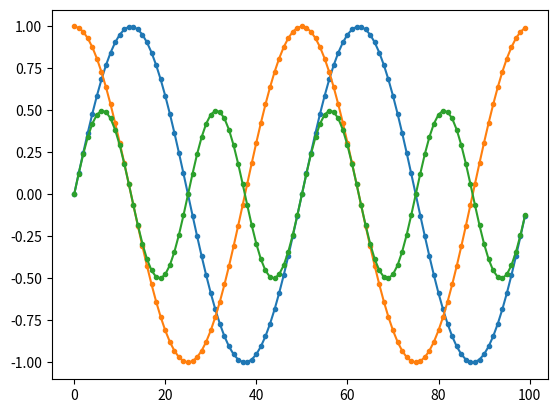

Write Python code to recreate this figure.
import math
import matplotlib.pyplot as plt

PI2 = math.pi * 2
SAMP_SEC = 100

def sindata(freq, phase, seconds):
    data = []
    for i in range(SAMP_SEC * seconds):
        y = math.sin(phase)
        data.append(y)
        phase += PI2 * freq / SAMP_SEC
    return data

def muldata (a, b):
    data = []
    for x, y in zip(a, b):
        data.append(x * y)
    return data

sin = sindata(2, 0, 1)
# print (sin)

cos = sindata(2, PI2/4, 1)
# print (cos)

mul = muldata(sin, cos)

plt.plot(list(zip(sin, cos, mul)), marker = '.')
plt.show()
